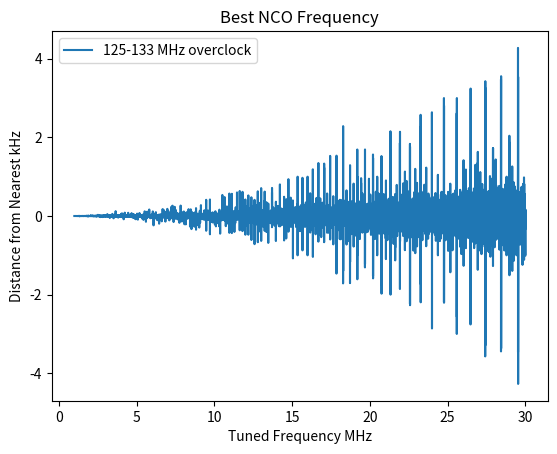

Write the Python code that produced this figure.
from math import ceil, floor
import numpy as np

#*--------------------------------------------------------------------
def valid_system_clocks(minimum_frequency, maximum_frequency):
  valid_system_clocks = {}

  #generate a table of all system frequencies in the valid range

  for refdiv in reversed(range(1, 2)):
    reffreq = 12e6/refdiv
    for fbdiv in range(16, 320):
      vco_freq = reffreq*fbdiv
      if vco_freq > 1600e6:
        continue
      if vco_freq < 750e6:
        continue
      for postdiv1 in range(1, 8):
        for postdiv2 in range(1, 8):
          f = vco_freq/(postdiv1*postdiv2)
          if f > maximum_frequency:
            continue
          if f < minimum_frequency:
            continue
          valid_system_clocks[int(f)] = (refdiv, fbdiv, postdiv1, postdiv2)

  print("valid_system_clocks")
  ratios = []
  for i, f in enumerate(sorted(valid_system_clocks.keys())):
    settings = valid_system_clocks[f]
    print("{%u, %u, %u, %u, %u},"%((f,)+settings))
    ratios.append(f/minimum_frequency)

  return valid_system_clocks

#*--------------------------------------------------------------------
def best_clock_frequency(desired_frequency, vsc):
  best_frequency = 1
  for system_clock in vsc:
    best_divider = round(256 * system_clock/desired_frequency) / 256
    actual_frequency = system_clock/best_divider
    if abs(actual_frequency - desired_frequency) < abs(best_frequency - desired_frequency):
      best_frequency = actual_frequency
  return best_frequency


#*--------------------------------------------------------------------         
#* First compute errors if clock is in the range 125-133 MHz
#*--------------------------------------------------------------------
frequency = 1e6
frequencies = []
errors_new = []
#*---vsc = valid_system_clocks(125e6, 133.1e6)
vsc = valid_system_clocks(125e6, 233.1e6)
while frequency < 30e6:
  best_frequency = best_clock_frequency(frequency*4, vsc) 
  frequencies.append(frequency)
  errors_new.append(frequency-best_frequency/4)
  frequency += 0.001e6
#*-------------------------------------------------------------
#* Now compute if using a Pico 2 chip
#*-------------------------------------------------------------
frequency = 1e6
errors_pico2 = []
#vsc = valid_system_clocks(125e6, 150.1e6)
#while frequency < 30e6:
#  best_frequency = best_clock_frequency(frequency*4, vsc) 
#  errors_pico2.append(frequency-best_frequency/4)
#  frequency += 0.001e6

#*-------------------------------------------------------------
#* Finally run for old pico (assuming 125 MHz clock,  no change
#*-------------------------------------------------------------
frequency = 1e6
errors_old = []
#vsc = valid_system_clocks(125e6, 125.1e6)
#while frequency < 30e6:
#  best_frequency = best_clock_frequency(frequency*4, vsc) 
#  errors_old.append(frequency-best_frequency/4)
#  frequency += 0.001e6


#*-------------------------------------------------------------
#* Print and plot results
#*-------------------------------------------------------------
print("Raspberry pico (rp2040) clock simulator")
print("pico2      min=%d max=%d" % (min(errors_new),max(errors_new)))
#print("pico ovclk min=%d max=%d" % (min(errors_pico2),max(errors_pico2)))
#print("pico std   min=%d max=%d" % (min(errors_old),max(errors_old)))

#*-------------------------------------------------------------
#* Draw results (Graph is best error for a given NCO frequency)
#*-------------------------------------------------------------
from matplotlib import pyplot as plt
plt.title("Best NCO Frequency")
plt.xlabel("Tuned Frequency MHz")
plt.ylabel("Distance from Nearest kHz")
#plt.plot(np.array(frequencies)/1e6, np.array(errors_old)/1e3, label="125 MHz clock")
plt.plot(np.array(frequencies)/1e6, np.array(errors_new)/1e3, label="125-133 MHz overclock")
#plt.plot(np.array(frequencies)/1e6, np.array(errors_pico2)/1e3, label="125-150 MHz overclock Pico 2")
plt.legend()
plt.show()
